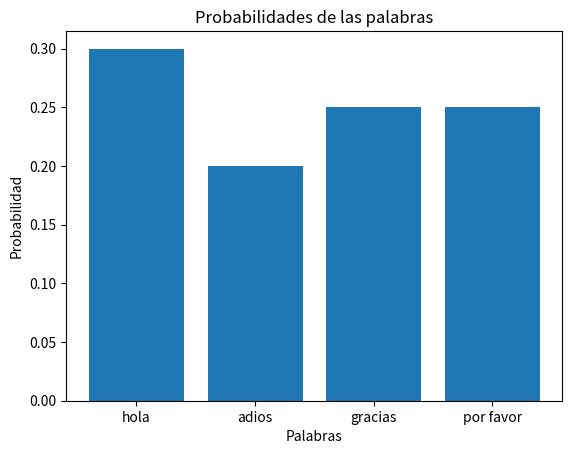

Reproduce this figure in Python.
#Nombre: Aldo Emiliano Chavez Lares
#Registro: 21310238
#Grupo: 6E1
#Practica: 22/60 Reconocimiento del Habla

import numpy as np
import matplotlib.pyplot as plt

#Definimos las posibles palabras que pueden ser reconocidas
palabras = ['hola', 'adios', 'gracias', 'por favor']

#Creamos un diccionario para almacenar las probabilidades de cada palabra
probabilidades = {'hola': 0.3, 'adios': 0.2, 'gracias': 0.25, 'por favor': 0.25}

#Función para mostrar la probabilidad de cada palabra en forma gráfica
def mostrar_probabilidades(probabilidades):
    plt.bar(range(len(probabilidades)), list(probabilidades.values()), align='center')
    plt.xticks(range(len(probabilidades)), list(probabilidades.keys()))
    plt.xlabel('Palabras')
    plt.ylabel('Probabilidad')
    plt.title('Probabilidades de las palabras')
    plt.show()

#Mostramos las probabilidades de las palabras
mostrar_probabilidades(probabilidades)

#Función para realizar el reconocimiento del habla
def reconocimiento_habla(probabilidades):
    #Obtenemos la palabra con la mayor probabilidad
    palabra_reconocida = max(probabilidades, key=probabilidades.get)
    #Devolvemos la palabra reconocida
    return palabra_reconocida

#Realizamos el reconocimiento del habla y mostramos el resultado
palabra_reconocida = reconocimiento_habla(probabilidades)
print("La palabra reconocida es:", palabra_reconocida)
